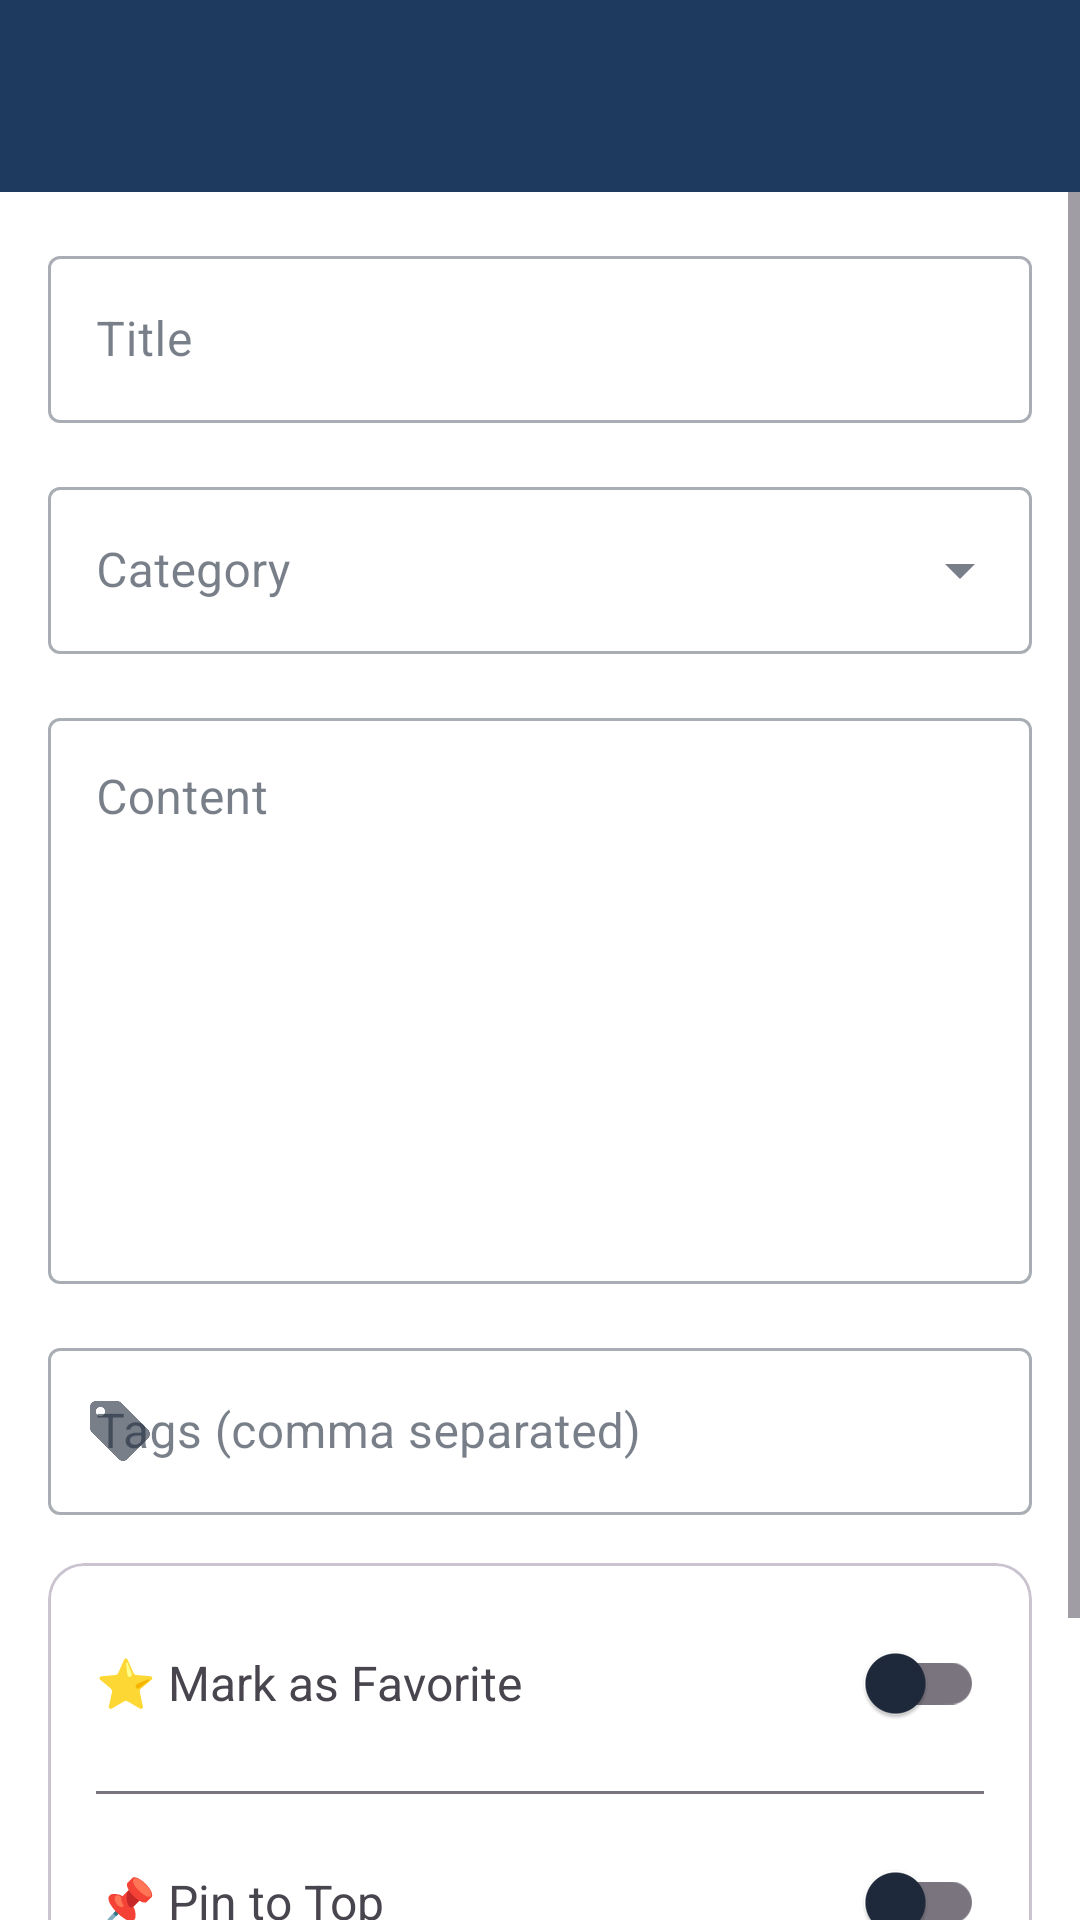

Here is an Android app screen rendered from its layout file. Give the layout XML and the strings, colors and styles it references.
<!-- AndroidManifest.xml: activity theme Theme.PassMan -->
<!-- res/layout/activity_secure_note_detail.xml -->
<?xml version="1.0" encoding="utf-8"?>
<androidx.coordinatorlayout.widget.CoordinatorLayout xmlns:android="http://schemas.android.com/apk/res/android"
    xmlns:app="http://schemas.android.com/apk/res-auto"
    android:layout_width="match_parent"
    android:layout_height="match_parent"
    android:background="?attr/colorSurface">

    <com.google.android.material.appbar.AppBarLayout
        android:layout_width="match_parent"
        android:layout_height="wrap_content">

        <androidx.appcompat.widget.Toolbar
            android:id="@+id/toolbar"
            android:layout_width="match_parent"
            android:layout_height="?attr/actionBarSize"
            android:background="?attr/colorPrimary"
            app:titleTextColor="?attr/colorOnPrimary" />
    </com.google.android.material.appbar.AppBarLayout>

    <ScrollView
        android:layout_width="match_parent"
        android:layout_height="match_parent"
        app:layout_behavior="@string/appbar_scrolling_view_behavior">

        <LinearLayout
            android:layout_width="match_parent"
            android:layout_height="wrap_content"
            android:orientation="vertical"
            android:padding="16dp">

            
            <com.google.android.material.textfield.TextInputLayout
                android:layout_width="match_parent"
                android:layout_height="wrap_content"
                style="@style/Widget.MaterialComponents.TextInputLayout.OutlinedBox"
                android:hint="Title">

                <com.google.android.material.textfield.TextInputEditText
                    android:id="@+id/etTitle"
                    android:layout_width="match_parent"
                    android:layout_height="wrap_content"
                    android:inputType="text"
                    android:maxLines="1" />
            </com.google.android.material.textfield.TextInputLayout>

            
            <com.google.android.material.textfield.TextInputLayout
                android:layout_width="match_parent"
                android:layout_height="wrap_content"
                android:layout_marginTop="16dp"
                style="@style/Widget.MaterialComponents.TextInputLayout.OutlinedBox.ExposedDropdownMenu"
                android:hint="Category">

                <AutoCompleteTextView
                    android:id="@+id/actvCategory"
                    android:layout_width="match_parent"
                    android:layout_height="wrap_content"
                    android:inputType="text" />
            </com.google.android.material.textfield.TextInputLayout>

            
            <com.google.android.material.textfield.TextInputLayout
                android:layout_width="match_parent"
                android:layout_height="wrap_content"
                android:layout_marginTop="16dp"
                style="@style/Widget.MaterialComponents.TextInputLayout.OutlinedBox"
                android:hint="Content">

                <com.google.android.material.textfield.TextInputEditText
                    android:id="@+id/etContent"
                    android:layout_width="match_parent"
                    android:layout_height="wrap_content"
                    android:inputType="textMultiLine"
                    android:minLines="8"
                    android:gravity="top" />
            </com.google.android.material.textfield.TextInputLayout>

            
            <com.google.android.material.textfield.TextInputLayout
                android:layout_width="match_parent"
                android:layout_height="wrap_content"
                android:layout_marginTop="16dp"
                style="@style/Widget.MaterialComponents.TextInputLayout.OutlinedBox"
                android:hint="Tags (comma separated)"
                app:startIconDrawable="@drawable/ic_tag">

                <com.google.android.material.textfield.TextInputEditText
                    android:id="@+id/etTags"
                    android:layout_width="match_parent"
                    android:layout_height="wrap_content"
                    android:inputType="text" />
            </com.google.android.material.textfield.TextInputLayout>

            
            <com.google.android.material.card.MaterialCardView
                android:layout_width="match_parent"
                android:layout_height="wrap_content"
                android:layout_marginTop="16dp"
                app:cardCornerRadius="12dp">

                <LinearLayout
                    android:layout_width="match_parent"
                    android:layout_height="wrap_content"
                    android:orientation="vertical"
                    android:padding="16dp">

                    
                    <LinearLayout
                        android:layout_width="match_parent"
                        android:layout_height="wrap_content"
                        android:orientation="horizontal"
                        android:gravity="center_vertical">

                        <TextView
                            android:layout_width="0dp"
                            android:layout_height="wrap_content"
                            android:layout_weight="1"
                            android:text="⭐ Mark as Favorite"
                            android:textSize="16sp" />

                        <com.google.android.material.switchmaterial.SwitchMaterial
                            android:id="@+id/switchFavorite"
                            android:layout_width="wrap_content"
                            android:layout_height="wrap_content" />
                    </LinearLayout>

                    <View
                        android:layout_width="match_parent"
                        android:layout_height="1dp"
                        android:layout_marginVertical="12dp"
                        android:background="?attr/colorOutline" />

                    
                    <LinearLayout
                        android:layout_width="match_parent"
                        android:layout_height="wrap_content"
                        android:orientation="horizontal"
                        android:gravity="center_vertical">

                        <TextView
                            android:layout_width="0dp"
                            android:layout_height="wrap_content"
                            android:layout_weight="1"
                            android:text="📌 Pin to Top"
                            android:textSize="16sp" />

                        <com.google.android.material.switchmaterial.SwitchMaterial
                            android:id="@+id/switchPinned"
                            android:layout_width="wrap_content"
                            android:layout_height="wrap_content" />
                    </LinearLayout>
                </LinearLayout>
            </com.google.android.material.card.MaterialCardView>

            
            <com.google.android.material.button.MaterialButton
                android:id="@+id/btnSave"
                android:layout_width="match_parent"
                android:layout_height="wrap_content"
                android:layout_marginTop="24dp"
                android:text="Save Note"
                android:textSize="16sp" />

            
            <com.google.android.material.button.MaterialButton
                android:id="@+id/btnDelete"
                android:layout_width="match_parent"
                android:layout_height="wrap_content"
                android:layout_marginTop="8dp"
                android:text="Delete Note"
                android:textColor="@android:color/holo_red_dark"
                style="@style/Widget.MaterialComponents.Button.TextButton"
                android:visibility="gone" />

        </LinearLayout>
    </ScrollView>

    <ProgressBar
        android:id="@+id/progressBar"
        android:layout_width="wrap_content"
        android:layout_height="wrap_content"
        android:layout_gravity="center"
        android:visibility="gone" />

</androidx.coordinatorlayout.widget.CoordinatorLayout>
<!-- resources referenced by this layout -->
<resources>
  <!-- drawable ic_tag (drawable) -->
  <vector xmlns:android="http://schemas.android.com/apk/res/android"
      android:width="24dp"
      android:height="24dp"
      android:viewportWidth="24"
      android:viewportHeight="24">
      <path
          android:fillColor="@color/on_surface"
          android:pathData="M21.41,11.58l-9,-9C12.05,2.22 11.55,2 11,2H4c-1.1,0 -2,0.9 -2,2v7c0,0.55 0.22,1.05 0.59,1.42l9,9c0.36,0.36 0.86,0.58 1.41,0.58 0.55,0 1.05,-0.22 1.41,-0.59l7,-7c0.37,-0.36 0.59,-0.86 0.59,-1.41 0,-0.55 -0.23,-1.06 -0.59,-1.42zM5.5,7C4.67,7 4,6.33 4,5.5S4.67,4 5.5,4 7,4.67 7,5.5 6.33,7 5.5,7z"/>
  </vector>
  <style name="Theme.PassMan" parent="Theme.Material3.DayNight.NoActionBar">
          
          <item name="colorPrimary">@color/primary</item>
          <item name="colorPrimaryDark">@color/primary_dark</item>
          <item name="colorPrimaryVariant">@color/primary_variant</item>
          <item name="colorOnPrimary">@color/white</item>
          
          
          <item name="colorSecondary">@color/secondary</item>
          <item name="colorSecondaryVariant">@color/secondary_variant</item>
          <item name="colorOnSecondary">@color/white</item>
          
          
          <item name="android:colorBackground">@color/background_light</item>
          <item name="colorSurface">@color/surface_light</item>
          <item name="colorSurfaceVariant">@color/surface_variant_light</item>
          <item name="colorOnSurface">@color/text_primary_light</item>
          <item name="colorOnSurfaceVariant">@color/text_secondary_light</item>
          
          
          <item name="colorError">@color/error</item>
          <item name="colorOnError">@color/white</item>
          
          
          <item name="android:statusBarColor">@color/primary_dark</item>
          <item name="android:navigationBarColor">@color/surface_light</item>
          <item name="android:windowLightStatusBar" tools:targetApi="23">false</item>
          <item name="android:windowLightNavigationBar" tools:targetApi="27">true</item>
          
          
          <item name="android:colorControlHighlight">@color/ripple_light</item>
          
          
          <item name="windowActionBar">false</item>
          <item name="windowNoTitle">true</item>
          
          
          <item name="cardBackgroundColor">@color/card_background_light</item>
          <item name="cardStrokeColor">@color/card_stroke_light</item>
          <item name="dividerColor">@color/divider_light</item>
      </style>
  <color name="on_surface">#1E293B</color>
  <color name="primary">#1E3A5F</color>
  <color name="primary_dark">#152A45</color>
  <color name="primary_variant">#0F2540</color>
  <color name="white">#FFFFFF</color>
  <color name="secondary">#00BFA6</color>
  <color name="secondary_variant">#00897B</color>
  <color name="background_light">#F8FAFC</color>
  <color name="surface_light">#FFFFFF</color>
  <color name="surface_variant_light">#F1F5F9</color>
  <color name="text_primary_light">#1E293B</color>
  <color name="text_secondary_light">#64748B</color>
  <color name="error">#EF4444</color>
  <color name="ripple_light">#1F1E3A5F</color>
  <color name="card_background_light">#FFFFFF</color>
  <color name="card_stroke_light">#E2E8F0</color>
  <color name="divider_light">#E2E8F0</color>
</resources>
